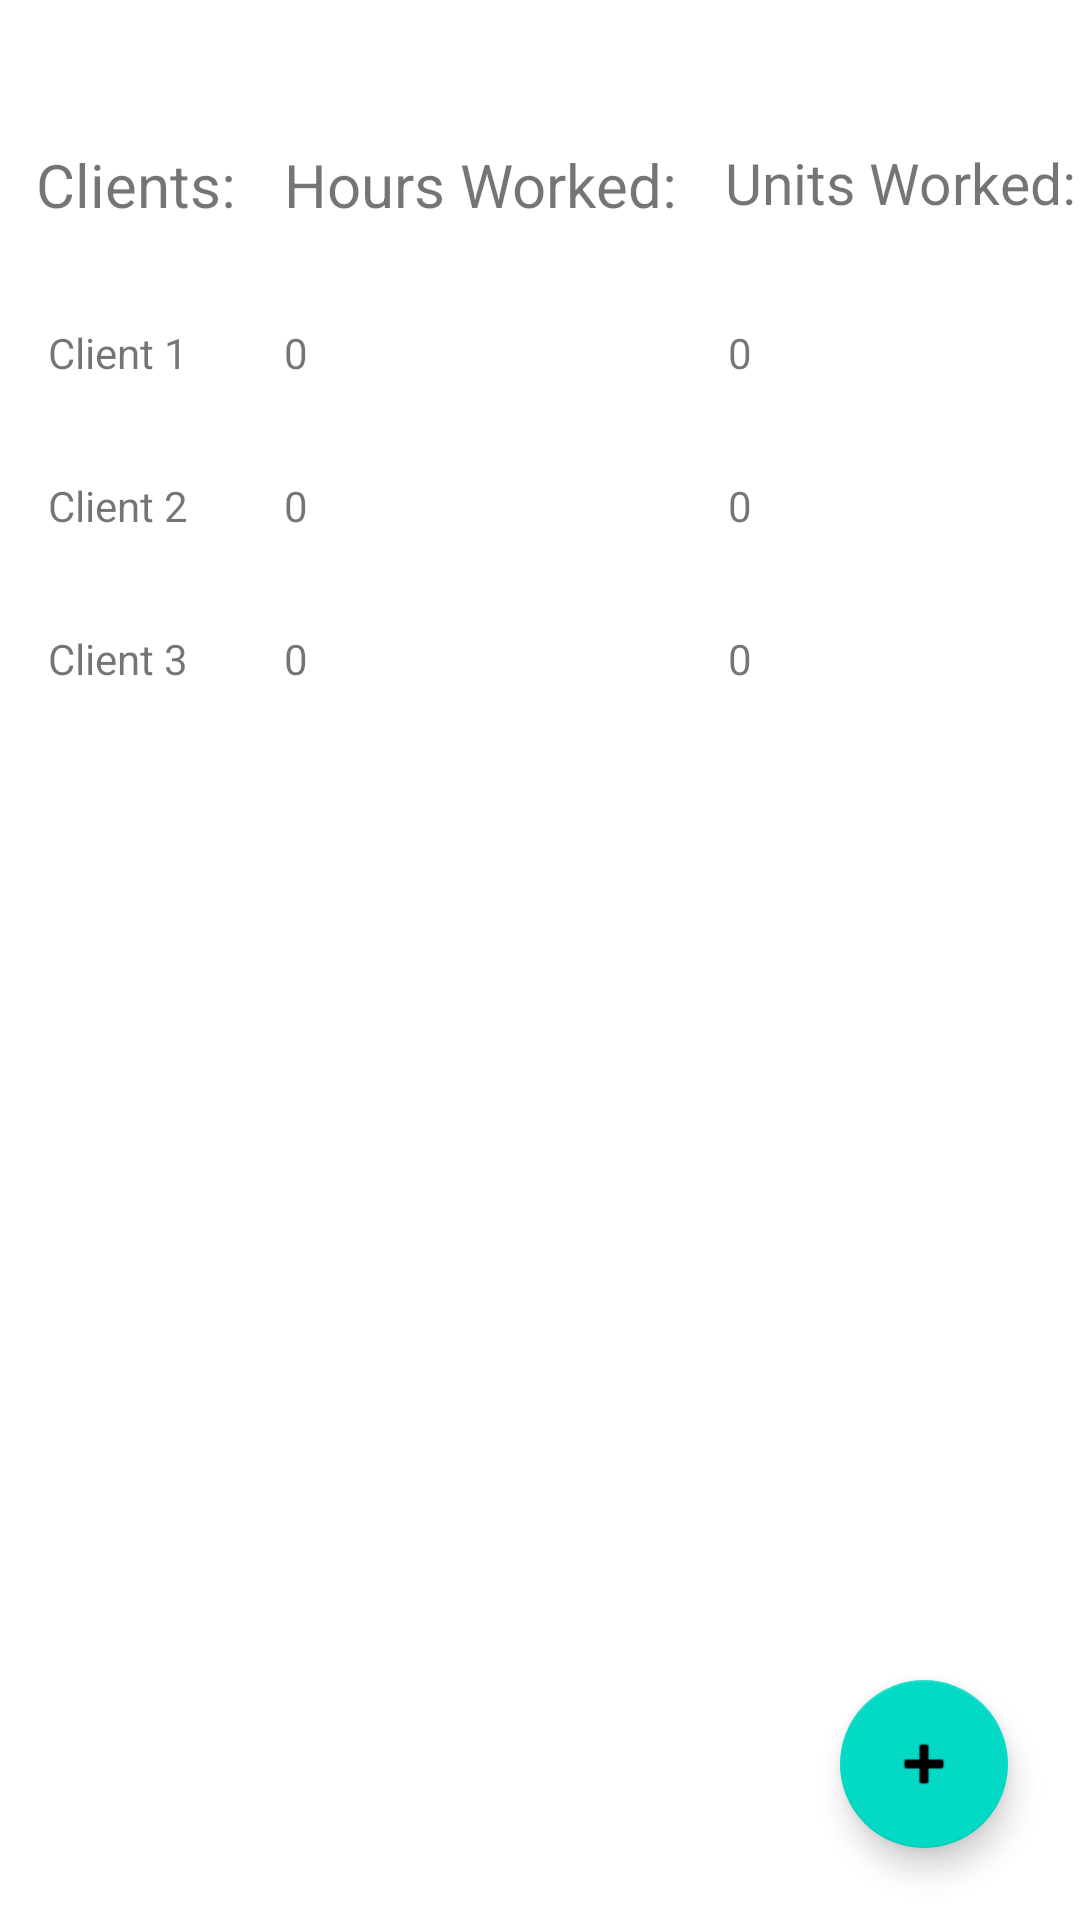

Reconstruct the res/layout file that produces this screen, plus the resources it refers to.
<!-- AndroidManifest.xml: application theme Theme.HoursAndUnitsTracker -->
<!-- res/layout/activity_main.xml -->
<?xml version="1.0" encoding="utf-8"?>
<androidx.constraintlayout.widget.ConstraintLayout xmlns:android="http://schemas.android.com/apk/res/android"
    xmlns:app="http://schemas.android.com/apk/res-auto"
    xmlns:tools="http://schemas.android.com/tools"
    android:layout_width="match_parent"
    android:layout_height="match_parent"
    tools:context=".MainActivity">

    <TextView
        android:id="@+id/cTwoUnitsTextView"
        android:layout_width="wrap_content"
        android:layout_height="wrap_content"
        android:layout_marginStart="140dp"
        android:layout_marginTop="32dp"
        android:text="0"
        app:layout_constraintStart_toEndOf="@+id/cTwoHoursTextView"
        app:layout_constraintTop_toBottomOf="@+id/cOneUnitsTextView" />

    <TextView
        android:id="@+id/cThreeUnitsTextView"
        android:layout_width="wrap_content"
        android:layout_height="wrap_content"
        android:layout_marginStart="140dp"
        android:layout_marginTop="32dp"
        android:text="0"
        app:layout_constraintStart_toEndOf="@+id/cThreeHoursTextView"
        app:layout_constraintTop_toBottomOf="@+id/cTwoUnitsTextView" />

    <TextView
        android:id="@+id/cOneUnitsTextView"
        android:layout_width="wrap_content"
        android:layout_height="wrap_content"
        android:layout_marginStart="140dp"
        android:layout_marginTop="24dp"
        android:text="0"
        app:layout_constraintStart_toEndOf="@+id/cOneHoursTextView"
        app:layout_constraintTop_toBottomOf="@+id/unitesWorkedTextView" />

    <TextView
        android:id="@+id/unitesWorkedTextView"
        android:layout_width="wrap_content"
        android:layout_height="36dp"
        android:layout_marginStart="16dp"
        android:layout_marginTop="48dp"
        android:text="Units Worked:"
        android:textSize="19sp"
        app:layout_constraintStart_toEndOf="@+id/hoursWorkedTextView"
        app:layout_constraintTop_toTopOf="parent" />

    <TextView
        android:id="@+id/clientsTextView"
        android:layout_width="wrap_content"
        android:layout_height="36dp"
        android:layout_marginStart="12dp"
        android:layout_marginTop="48dp"
        android:text="Clients:"
        android:textSize="20sp"
        app:layout_constraintStart_toStartOf="parent"
        app:layout_constraintTop_toTopOf="parent" />

    <TextView
        android:id="@+id/clientOneTextView"
        android:layout_width="wrap_content"
        android:layout_height="wrap_content"
        android:layout_marginStart="16dp"
        android:layout_marginTop="24dp"
        android:text="Client 1"
        app:layout_constraintStart_toStartOf="parent"
        app:layout_constraintTop_toBottomOf="@+id/clientsTextView" />

    <TextView
        android:id="@+id/clientTwoTextView"
        android:layout_width="wrap_content"
        android:layout_height="wrap_content"
        android:layout_marginStart="16dp"
        android:layout_marginTop="32dp"
        android:text="Client 2"
        app:layout_constraintStart_toStartOf="parent"
        app:layout_constraintTop_toBottomOf="@+id/clientOneTextView" />

    <TextView
        android:id="@+id/clientThreeTextView"
        android:layout_width="wrap_content"
        android:layout_height="wrap_content"
        android:layout_marginStart="16dp"
        android:layout_marginTop="32dp"
        android:text="Client 3"
        app:layout_constraintStart_toStartOf="parent"
        app:layout_constraintTop_toBottomOf="@+id/clientTwoTextView" />

    <TextView
        android:id="@+id/cThreeHoursTextView"
        android:layout_width="wrap_content"
        android:layout_height="wrap_content"
        android:layout_marginStart="32dp"
        android:layout_marginTop="32dp"
        android:text="0"
        app:layout_constraintStart_toEndOf="@+id/clientThreeTextView"
        app:layout_constraintTop_toBottomOf="@+id/cTwoHoursTextView" />

    <TextView
        android:id="@+id/cTwoHoursTextView"
        android:layout_width="wrap_content"
        android:layout_height="wrap_content"
        android:layout_marginStart="32dp"
        android:layout_marginTop="32dp"
        android:text="0"
        app:layout_constraintStart_toEndOf="@+id/clientTwoTextView"
        app:layout_constraintTop_toBottomOf="@+id/cOneHoursTextView" />

    <TextView
        android:id="@+id/cOneHoursTextView"
        android:layout_width="wrap_content"
        android:layout_height="wrap_content"
        android:layout_marginStart="32dp"
        android:layout_marginTop="24dp"
        android:text="0"
        app:layout_constraintStart_toEndOf="@+id/clientOneTextView"
        app:layout_constraintTop_toBottomOf="@+id/hoursWorkedTextView" />

    <com.google.android.material.floatingactionbutton.FloatingActionButton
        android:id="@+id/addHoursFAB"
        android:layout_width="wrap_content"
        android:layout_height="wrap_content"
        android:layout_marginEnd="24dp"
        android:layout_marginBottom="24dp"
        android:clickable="true"
        android:onClick="onClick"
        app:layout_constraintBottom_toBottomOf="parent"
        app:layout_constraintEnd_toEndOf="parent"
        app:srcCompat="@android:drawable/ic_input_add" />

    <TextView
        android:id="@+id/hoursWorkedTextView"
        android:layout_width="wrap_content"
        android:layout_height="36dp"
        android:layout_marginStart="16dp"
        android:layout_marginTop="48dp"
        android:text="Hours Worked:"
        android:textSize="20sp"
        app:layout_constraintStart_toEndOf="@+id/clientsTextView"
        app:layout_constraintTop_toTopOf="parent" />

</androidx.constraintlayout.widget.ConstraintLayout>
<!-- resources referenced by this layout -->
<resources>
  <style name="Theme.HoursAndUnitsTracker" parent="Theme.MaterialComponents.DayNight.DarkActionBar">
          
          <item name="colorPrimary">@color/purple_500</item>
          <item name="colorPrimaryVariant">@color/purple_700</item>
          <item name="colorOnPrimary">@color/white</item>
          
          <item name="colorSecondary">@color/teal_200</item>
          <item name="colorSecondaryVariant">@color/teal_700</item>
          <item name="colorOnSecondary">@color/black</item>
          
          <item name="android:statusBarColor" tools:targetApi="l">?attr/colorPrimaryVariant</item>
          
      </style>
  <!-- not gathered from this repository: default colours our renderer supplied (Android Studio template values) -->
  <color name="purple_500">#FF6200EE</color>
  <color name="purple_700">#FF3700B3</color>
  <color name="teal_200">#FF03DAC5</color>
  <color name="teal_700">#FF018786</color>
  <color name="black">#FF000000</color>
  <color name="white">#FFFFFFFF</color>
</resources>
